Photos from the image-classification dataset "FOD" in the GitHub repository pardhu-inst/FOD_Dataset. Its 3 classes are: concrete, metal, plastic.

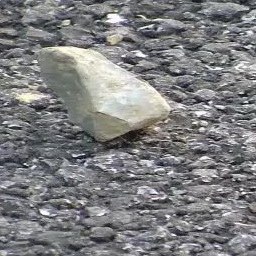
Label: concrete

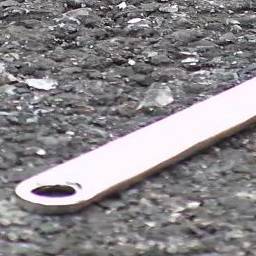
Label: metal

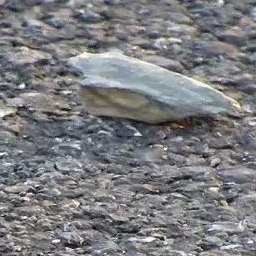
Label: concrete

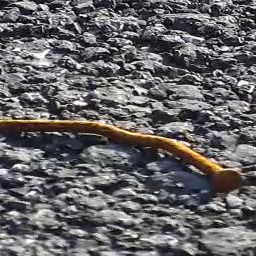
Label: metal

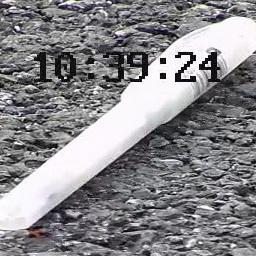
Label: plastic

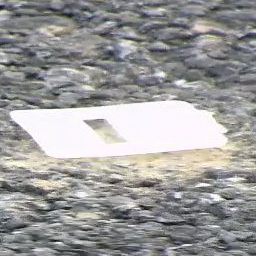
Label: plastic
